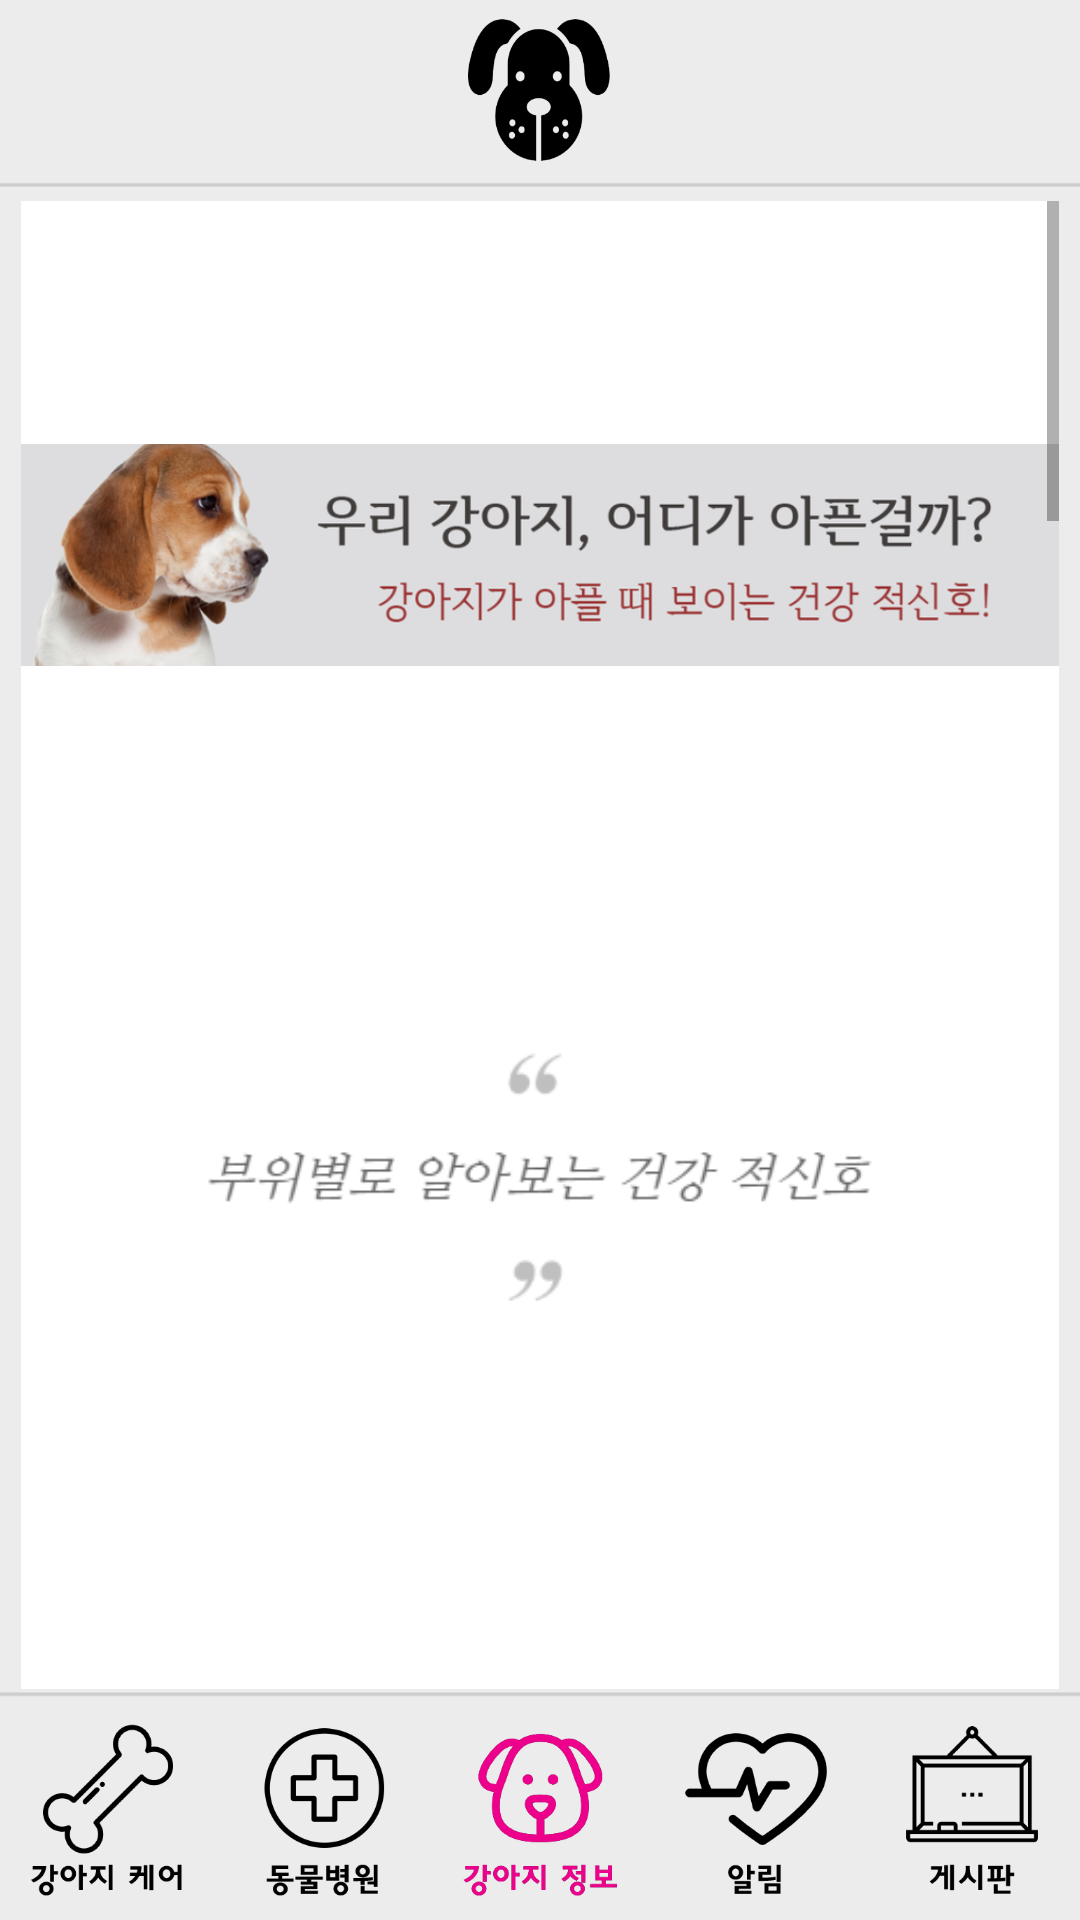

Produce the Android XML layout that renders to this screen, including the resource entries it uses.
<!-- AndroidManifest.xml: application theme AppTheme -->
<!-- res/layout/red.xml -->
<?xml version="1.0" encoding="utf-8"?>
<RelativeLayout xmlns:android="http://schemas.android.com/apk/res/android"
    xmlns:app="http://schemas.android.com/apk/res-auto"
    xmlns:tools="http://schemas.android.com/tools"
    android:layout_width="match_parent"
    android:layout_height="match_parent"
    tools:context=".CareActivity"
    android:background="@drawable/main_background">

    <ImageView
        android:src="@drawable/dogdogface"
        android:id="@+id/mainButton"
        android:layout_width="60dp"
        android:layout_height="60dp"
        android:layout_centerHorizontal="true"
        android:onClick="mainClick"/>

    <ScrollView
        android:layout_width="match_parent"
        android:layout_height="match_parent"
        android:layout_below="@id/mainButton"
        android:layout_above="@id/linear1"
        android:layout_margin="7dp"
        >

        <LinearLayout
            android:background="#ffffff"
            android:layout_width="match_parent"
            android:orientation="vertical"
            android:layout_height="match_parent"  >


            <ImageView
                android:layout_width="match_parent"
                android:layout_height="wrap_content"
                android:src="@drawable/red1"
                />




            <ImageView
                android:layout_width="match_parent"
                android:layout_height="wrap_content"
                android:src="@drawable/red2"

                />
            <ImageView
                android:layout_width="match_parent"
                android:layout_height="wrap_content"
                android:src="@drawable/red3"

                />

            <ImageView
                android:layout_width="match_parent"
                android:layout_height="wrap_content"
                android:src="@drawable/red4"

                />


            <ImageView
                android:layout_width="match_parent"
                android:layout_height="wrap_content"
                android:src="@drawable/red5"
                />


            <ImageView
                android:layout_width="match_parent"
                android:layout_height="wrap_content"
                android:src="@drawable/red6"

                />



            <ImageView
                android:layout_width="match_parent"
                android:layout_height="wrap_content"
                android:src="@drawable/red7"

                />

            <ImageView
                android:layout_width="match_parent"
                android:layout_height="wrap_content"
                android:src="@drawable/red8"
                />




        </LinearLayout>



    </ScrollView>




    <LinearLayout
        android:id="@+id/linear1"
        android:layout_width="match_parent"
        android:layout_height="wrap_content"
        android:orientation="horizontal"
        android:layout_alignParentBottom="true"
        >

        <ImageView
            android:id="@+id/imageView1"
            android:layout_width="0dp"
            android:layout_height="70dp"
            android:layout_weight="1"
            android:src="@drawable/care"
            android:onClick="careClick"/>

        <ImageView
            android:id="@+id/imageView2"
            android:layout_width="0dp"
            android:layout_height="70dp"
            android:layout_weight="1"
            android:src="@drawable/hospital"
            android:onClick="hospitalClick"/>

        <ImageView
            android:id="@+id/imageView3"
            android:layout_width="0dp"
            android:layout_height="70dp"
            android:layout_weight="1"
            android:src="@drawable/info2" />

        <ImageView
            android:id="@+id/imageView4"
            android:layout_width="0dp"
            android:layout_height="70dp"
            android:layout_weight="1"
            android:src="@drawable/notice"
            android:onClick="noticeClick"/>

        <ImageView
            android:id="@+id/imageView5"
            android:layout_width="0dp"
            android:layout_height="70dp"
            android:layout_weight="1"
            android:src="@drawable/board"
            android:onClick="boardClick"/>

    </LinearLayout>
</RelativeLayout>
<!-- resources referenced by this layout -->
<resources>
  <!-- drawable board: png bitmap (drawable, 3853 bytes) -->
  <!-- drawable care: png bitmap (drawable, 6414 bytes) -->
  <!-- drawable dogdogface: png bitmap (drawable, 12239 bytes) -->
  <!-- drawable hospital: png bitmap (drawable, 6547 bytes) -->
  <!-- drawable info2: png bitmap (drawable, 17207 bytes) -->
  <!-- drawable main_background: png bitmap (drawable, 2946 bytes) -->
  <!-- drawable notice: png bitmap (drawable, 6119 bytes) -->
  <!-- drawable red1: png bitmap (drawable, 174319 bytes) -->
  <!-- drawable red2: png bitmap (drawable, 6500 bytes) -->
  <!-- drawable red3: png bitmap (drawable, 281862 bytes) -->
  <!-- drawable red4: png bitmap (drawable, 161087 bytes) -->
  <!-- drawable red5: png bitmap (drawable, 238801 bytes) -->
  <!-- drawable red6: png bitmap (drawable, 248450 bytes) -->
  <!-- drawable red7: png bitmap (drawable, 269901 bytes) -->
  <!-- drawable red8: png bitmap (drawable, 230543 bytes) -->
  <style name="AppTheme" parent="Theme.AppCompat.Light.DarkActionBar">
          
          <item name="colorPrimary">@color/colorPrimary</item>
          <item name="colorPrimaryDark">@color/colorPrimaryDark</item>
          <item name="colorAccent">@color/colorAccent</item>
          <item name="windowActionBar">false</item>
          <item name="windowNoTitle">true</item>
  
      </style>
  <!-- not gathered from this repository: default colours our renderer supplied (Android Studio template values) -->
  <color name="colorPrimary">#FF6200EE</color>
  <color name="colorPrimaryDark">#FF3700B3</color>
  <color name="colorAccent">#FF03DAC5</color>
</resources>
